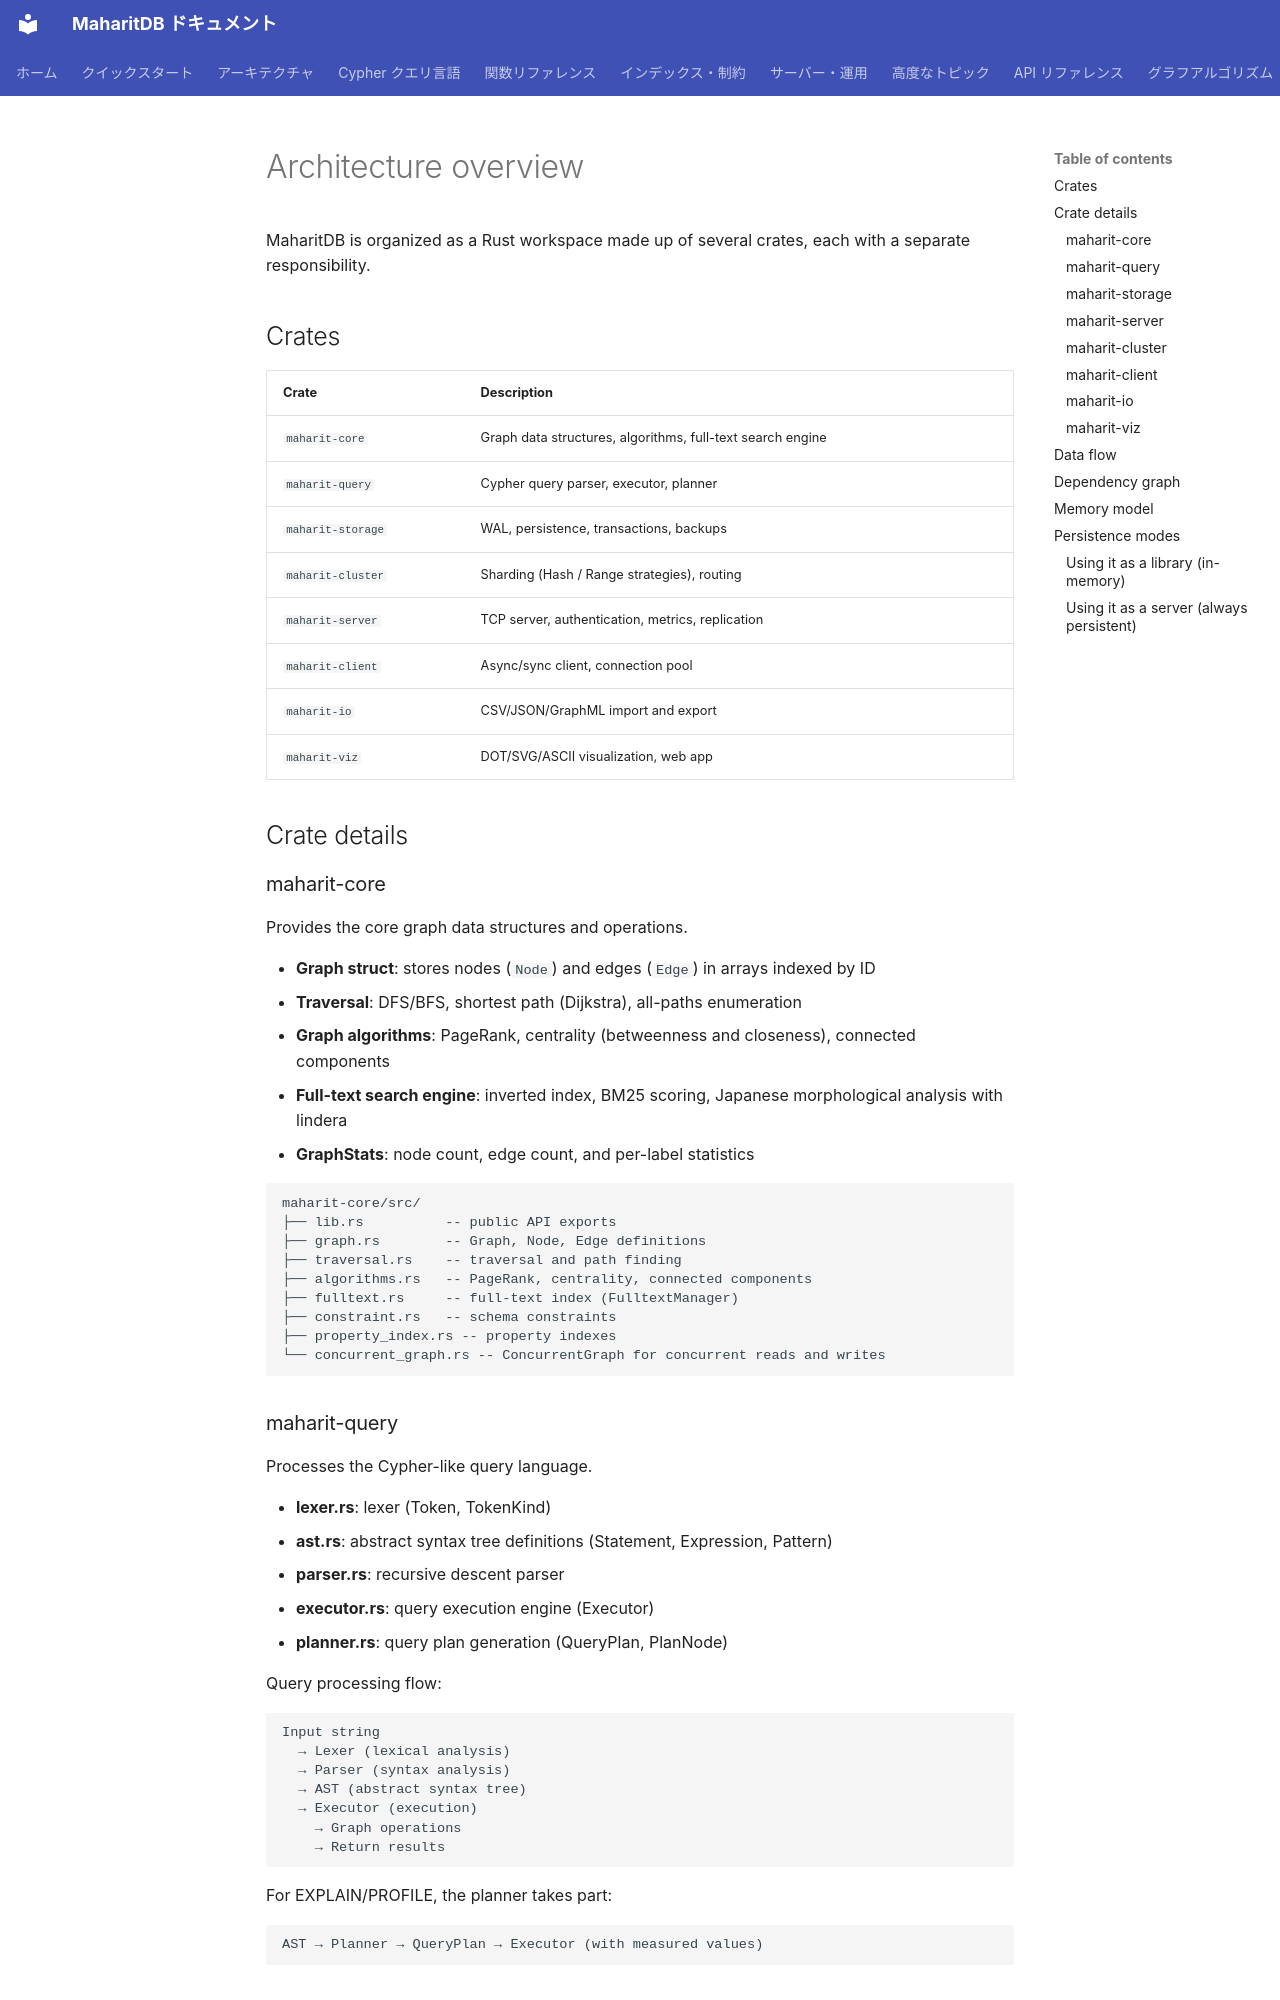

repository: Moto1829/maharit-db · page: architecture.en/index.html · generator: mkdocs

---
title: Architecture overview
nav_order: 3
source_commit: afbcbdf0
---

# Architecture overview

MaharitDB is organized as a Rust workspace made up of several crates, each with a separate responsibility.

## Crates

| Crate | Description |
|---------|------|
| `maharit-core` | Graph data structures, algorithms, full-text search engine |
| `maharit-query` | Cypher query parser, executor, planner |
| `maharit-storage` | WAL, persistence, transactions, backups |
| `maharit-cluster` | Sharding (Hash / Range strategies), routing |
| `maharit-server` | TCP server, authentication, metrics, replication |
| `maharit-client` | Async/sync client, connection pool |
| `maharit-io` | CSV/JSON/GraphML import and export |
| `maharit-viz` | DOT/SVG/ASCII visualization, web app |

## Crate details

### maharit-core

Provides the core graph data structures and operations.

- **Graph struct**: stores nodes (`Node`) and edges (`Edge`) in arrays indexed by ID
- **Traversal**: DFS/BFS, shortest path (Dijkstra), all-paths enumeration
- **Graph algorithms**: PageRank, centrality (betweenness and closeness), connected components
- **Full-text search engine**: inverted index, BM25 scoring, Japanese morphological analysis with lindera
- **GraphStats**: node count, edge count, and per-label statistics

```
maharit-core/src/
├── lib.rs          -- public API exports
├── graph.rs        -- Graph, Node, Edge definitions
├── traversal.rs    -- traversal and path finding
├── algorithms.rs   -- PageRank, centrality, connected components
├── fulltext.rs     -- full-text index (FulltextManager)
├── constraint.rs   -- schema constraints
├── property_index.rs -- property indexes
└── concurrent_graph.rs -- ConcurrentGraph for concurrent reads and writes
```

### maharit-query

Processes the Cypher-like query language.

- **lexer.rs**: lexer (Token, TokenKind)
- **ast.rs**: abstract syntax tree definitions (Statement, Expression, Pattern)
- **parser.rs**: recursive descent parser
- **executor.rs**: query execution engine (Executor)
- **planner.rs**: query plan generation (QueryPlan, PlanNode)

Query processing flow:

```
Input string
  → Lexer (lexical analysis)
  → Parser (syntax analysis)
  → AST (abstract syntax tree)
  → Executor (execution)
    → Graph operations
    → Return results
```

For EXPLAIN/PROFILE, the planner takes part:

```
AST → Planner → QueryPlan → Executor (with measured values)
```
